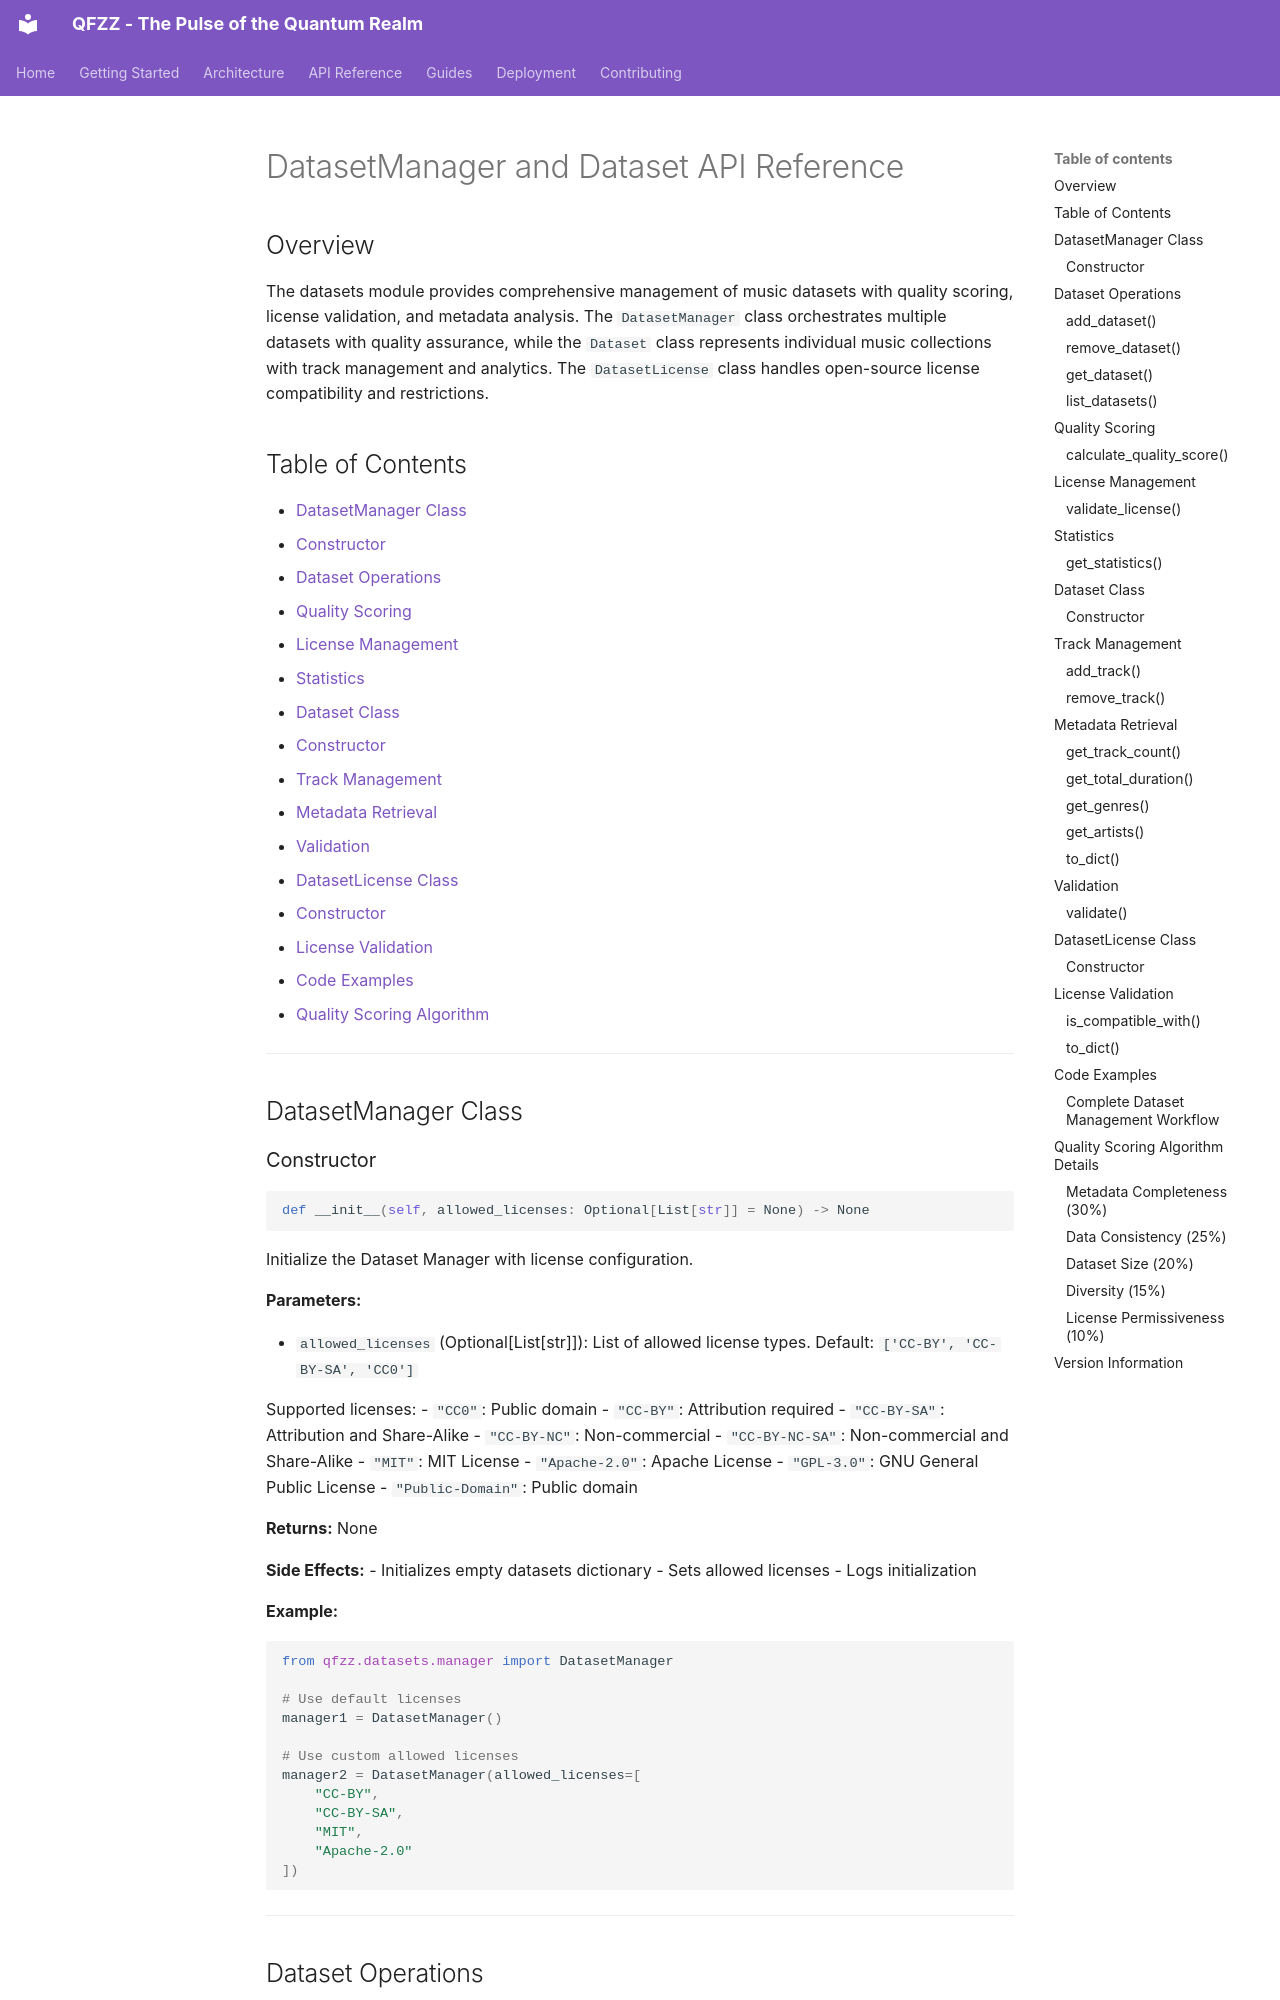

repository: fuzzywigg/QFZZ · page: api-reference/datasets/index.html · generator: mkdocs

# DatasetManager and Dataset API Reference

## Overview

The datasets module provides comprehensive management of music datasets with quality scoring, license validation, and metadata analysis. The `DatasetManager` class orchestrates multiple datasets with quality assurance, while the `Dataset` class represents individual music collections with track management and analytics. The `DatasetLicense` class handles open-source license compatibility and restrictions.

## Table of Contents

- [DatasetManager Class](#datasetmanager-class)
  - [Constructor](#constructor)
  - [Dataset Operations](#dataset-operations)
  - [Quality Scoring](#quality-scoring)
  - [License Management](#license-management)
  - [Statistics](#statistics)
- [Dataset Class](#dataset-class)
  - [Constructor](#constructor-1)
  - [Track Management](#track-management)
  - [Metadata Retrieval](#metadata-retrieval)
  - [Validation](#validation)
- [DatasetLicense Class](#datasetlicense-class)
  - [Constructor](#constructor-2)
  - [License Validation](#license-validation)
- [Code Examples](#code-examples)
- [Quality Scoring Algorithm](#quality-scoring-algorithm)

---

## DatasetManager Class
